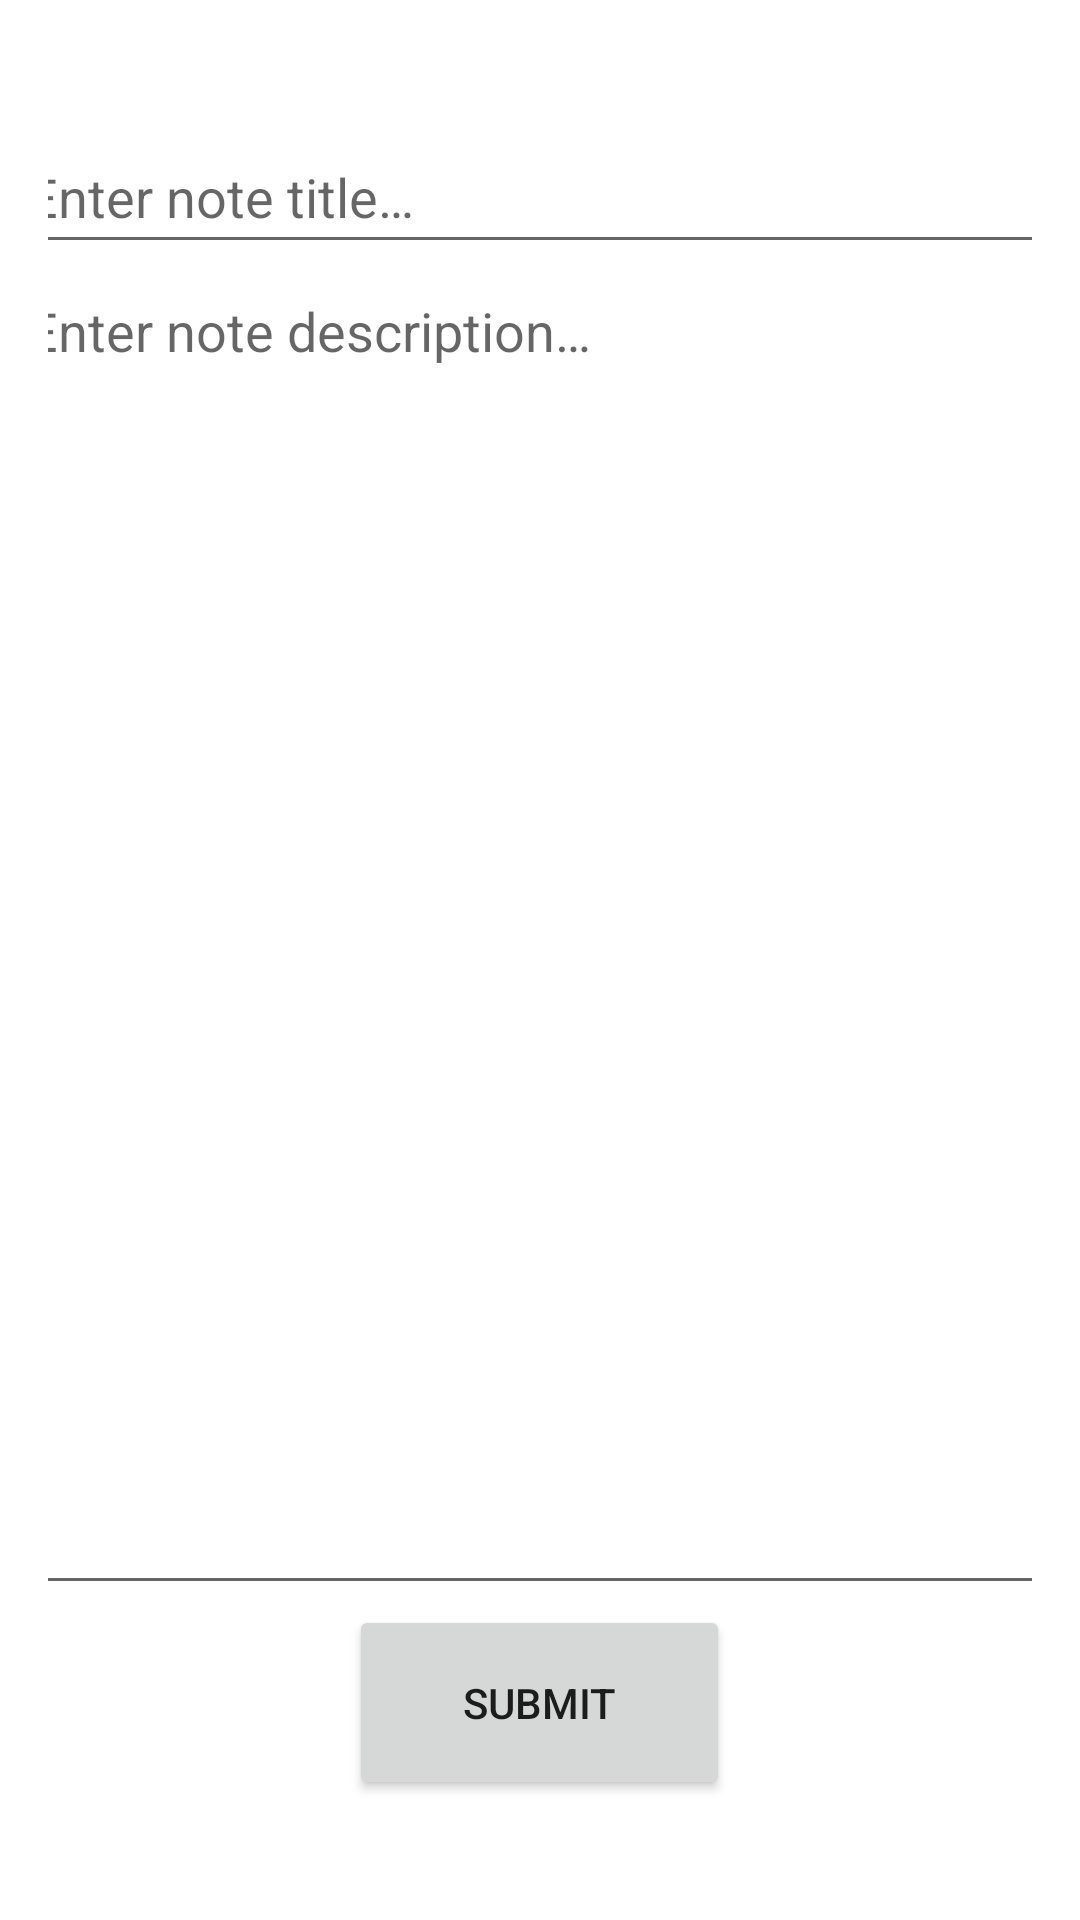

Layout XML and referenced resources for this Android screen:
<!-- AndroidManifest.xml: application theme Theme.TermWork1 -->
<!-- res/layout/activity_new_todo.xml -->
<?xml version="1.0" encoding="utf-8"?>
<LinearLayout xmlns:android="http://schemas.android.com/apk/res/android"
    xmlns:tools="http://schemas.android.com/tools"
    android:layout_width="match_parent"
    android:layout_height="match_parent"
    android:orientation="vertical"
    android:padding="16dp"
    tools:context=".NewNoteActivity"
    android:showDividers="middle"
    android:divider="@drawable/empty_tall_divider"
    android:gravity="center">

    <EditText
        android:id="@+id/noteTitle"
        android:layout_width="350dp"
        android:layout_height="48dp"
        android:hint="@string/noteTitle"
        android:inputType="text" />

    <EditText
        android:id="@+id/noteDescription"
        android:layout_width="350dp"
        android:layout_height="447dp"
        android:gravity="top|start"
        android:hint="@string/noteDesc"
        android:inputType="textMultiLine" />

    <Button
        android:layout_width="127dp"
        android:layout_height="65dp"
        android:onClick="onSubmitClick"
        android:text="@string/submit"/>
</LinearLayout>
<!-- resources referenced by this layout -->
<resources>
  <string name="noteDesc">Enter note description…</string>
  <string name="noteTitle">Enter note title…</string>
  <string name="submit">SUBMIT</string>
  <style name="Theme.TermWork1" parent="Base.Theme.MaterialComponents.Light.DarkActionBar">
          
          <item name="colorPrimary">@color/purple_500</item>
          <item name="colorPrimaryVariant">@color/purple_700</item>
          <item name="colorOnPrimary">@color/white</item>
          
          <item name="colorSecondary">@color/teal_200</item>
          <item name="colorSecondaryVariant">@color/teal_700</item>
          <item name="colorOnSecondary">@color/black</item>
          
          <item name="android:statusBarColor">?attr/colorPrimaryVariant</item>
          
      </style>
  <!-- not gathered from this repository: default colours our renderer supplied (Android Studio template values) -->
  <color name="purple_500">#FF6200EE</color>
  <color name="purple_700">#FF3700B3</color>
  <color name="teal_200">#FF03DAC5</color>
  <color name="teal_700">#FF018786</color>
  <color name="black">#FF000000</color>
  <color name="white">#FFFFFFFF</color>
</resources>
